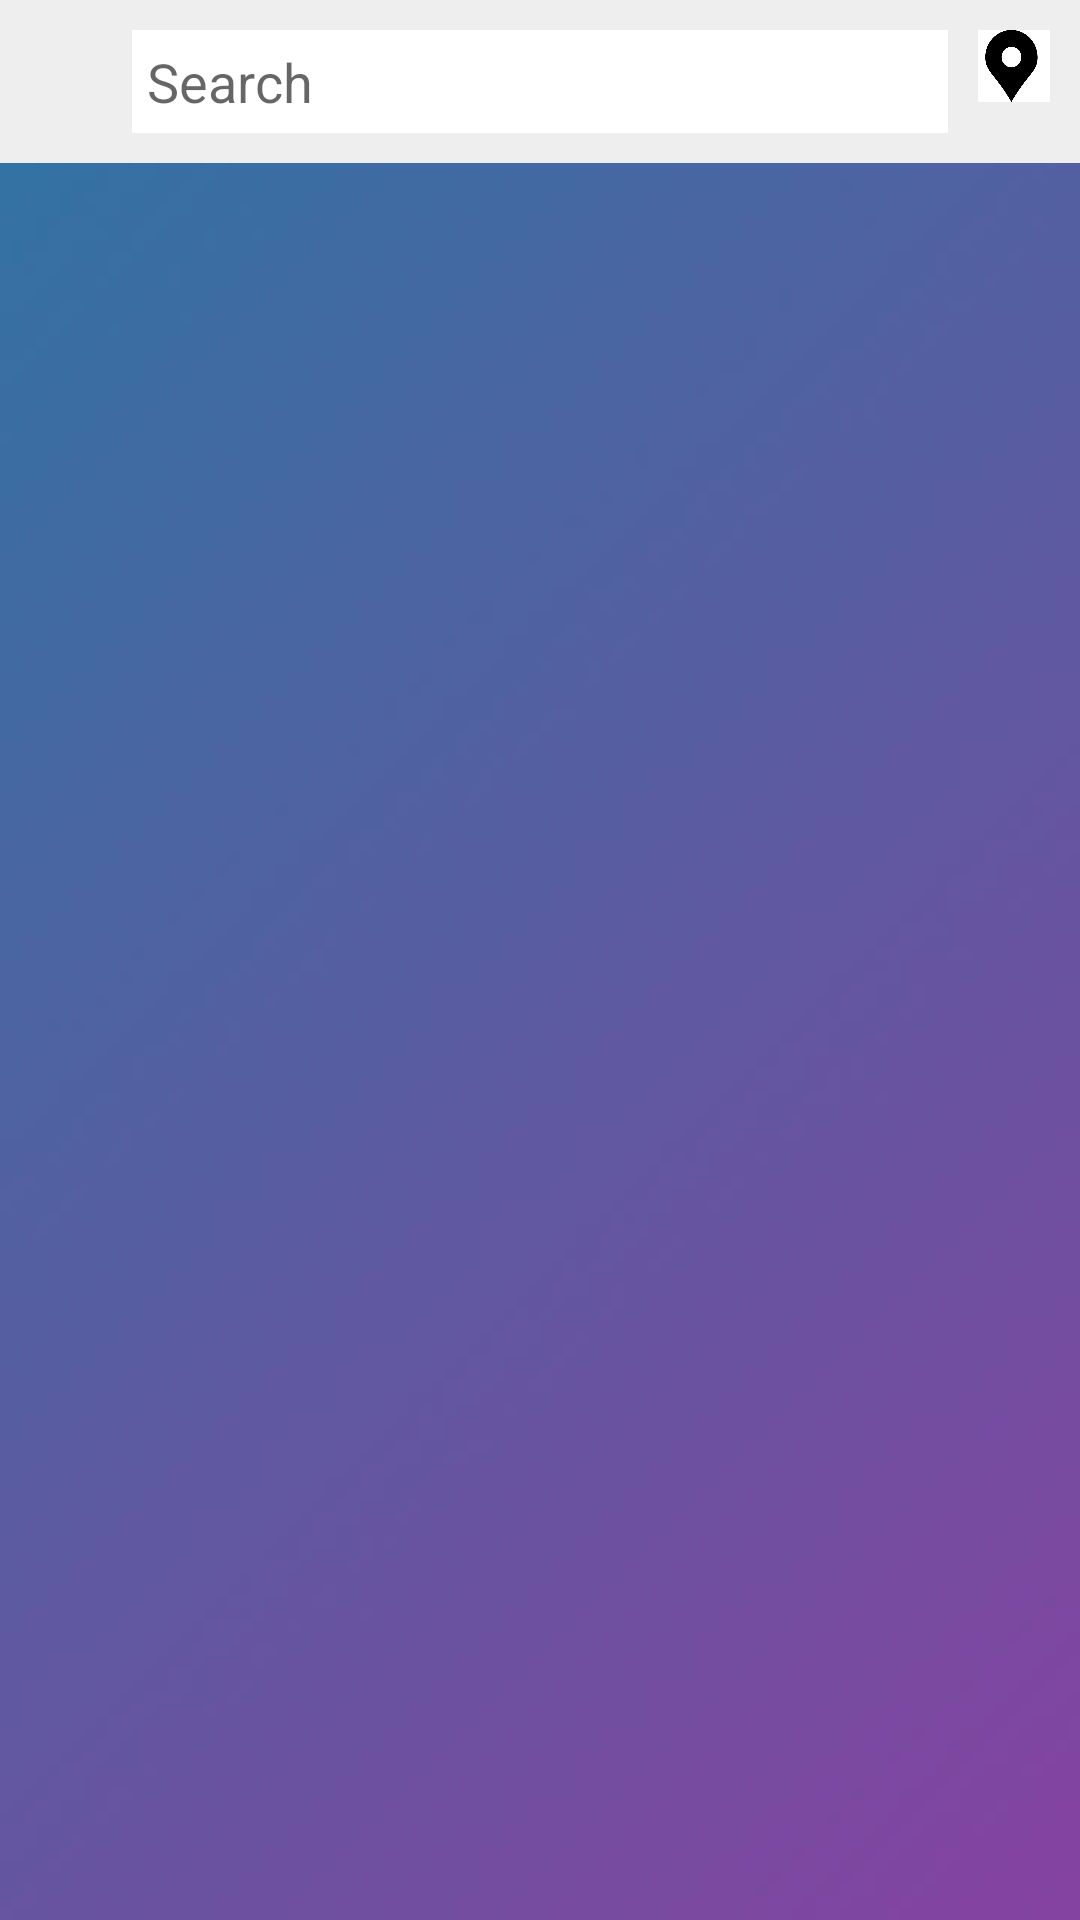

The Android layout XML behind this screen, and the referenced resources:
<!-- AndroidManifest.xml: application theme Theme.Easywheels -->
<!-- res/layout/activity_main.xml -->
<RelativeLayout xmlns:android="http://schemas.android.com/apk/res/android"
    android:id="@+id/main"
    android:layout_width="match_parent"
    android:layout_height="match_parent"
    android:background="@drawable/background2">

    
    <LinearLayout
        android:id="@+id/search_bar"
        android:layout_width="match_parent"
        android:layout_height="wrap_content"
        android:orientation="horizontal"
        android:padding="10dp"
        android:background="#EEEEEE">

        <ImageView
            android:id="@+id/menuIcon"
            android:layout_width="24dp"
            android:layout_height="24dp"
            android:src="@drawable/ic_menu"
            android:contentDescription="Menu Icon" />

        <EditText
            android:id="@+id/searchEditText"
            android:layout_width="30dp"
            android:layout_height="wrap_content"
            android:layout_weight="1"
            android:hint="Search"
            android:padding="5dp"
            android:background="#FFFFFF"
            android:layout_marginStart="10dp" />

        <ImageView
            android:id="@+id/locationIcon"
            android:layout_width="24dp"
            android:layout_height="24dp"
            android:src="@drawable/ic_location"
            android:contentDescription="Location Icon"
            android:layout_marginStart="10dp" />

    </LinearLayout>

    
    <androidx.recyclerview.widget.RecyclerView
        android:id="@+id/recyclerView"
        android:layout_width="match_parent"
        android:layout_height="match_parent"
        android:layout_below="@id/search_bar"
        android:padding="20dp" />

</RelativeLayout>
<!-- resources referenced by this layout -->
<resources>
  <!-- drawable background2: png bitmap (drawable, 6450 bytes) -->
  <!-- drawable ic_location: png bitmap (drawable, 17085 bytes) -->
  <style name="Theme.Easywheels" parent="Base.Theme.Easywheels" />
  <style name="Base.Theme.Easywheels" parent="Theme.MaterialComponents.DayNight.NoActionBar">
          <item name="colorPrimary">@color/purple_500</item>
          <item name="colorPrimaryVariant">@color/lavender</item>
          <item name="colorOnPrimary">@color/white</item>
          <item name="colorSecondary">@color/teal_200</item>
          <item name="colorSecondaryVariant">@color/teal_700</item>
          <item name="colorOnSecondary">@color/black</item>
          
          <item name="android:statusBarColor">?attr/colorPrimaryVariant</item>
          
          
      </style>
  <!-- not gathered from this repository: default colours our renderer supplied (Android Studio template values) -->
  <color name="purple_500">#FF6200EE</color>
  <color name="teal_200">#FF03DAC5</color>
  <color name="teal_700">#FF018786</color>
  <color name="black">#FF000000</color>
  <color name="white">#FFFFFFFF</color>
</resources>
